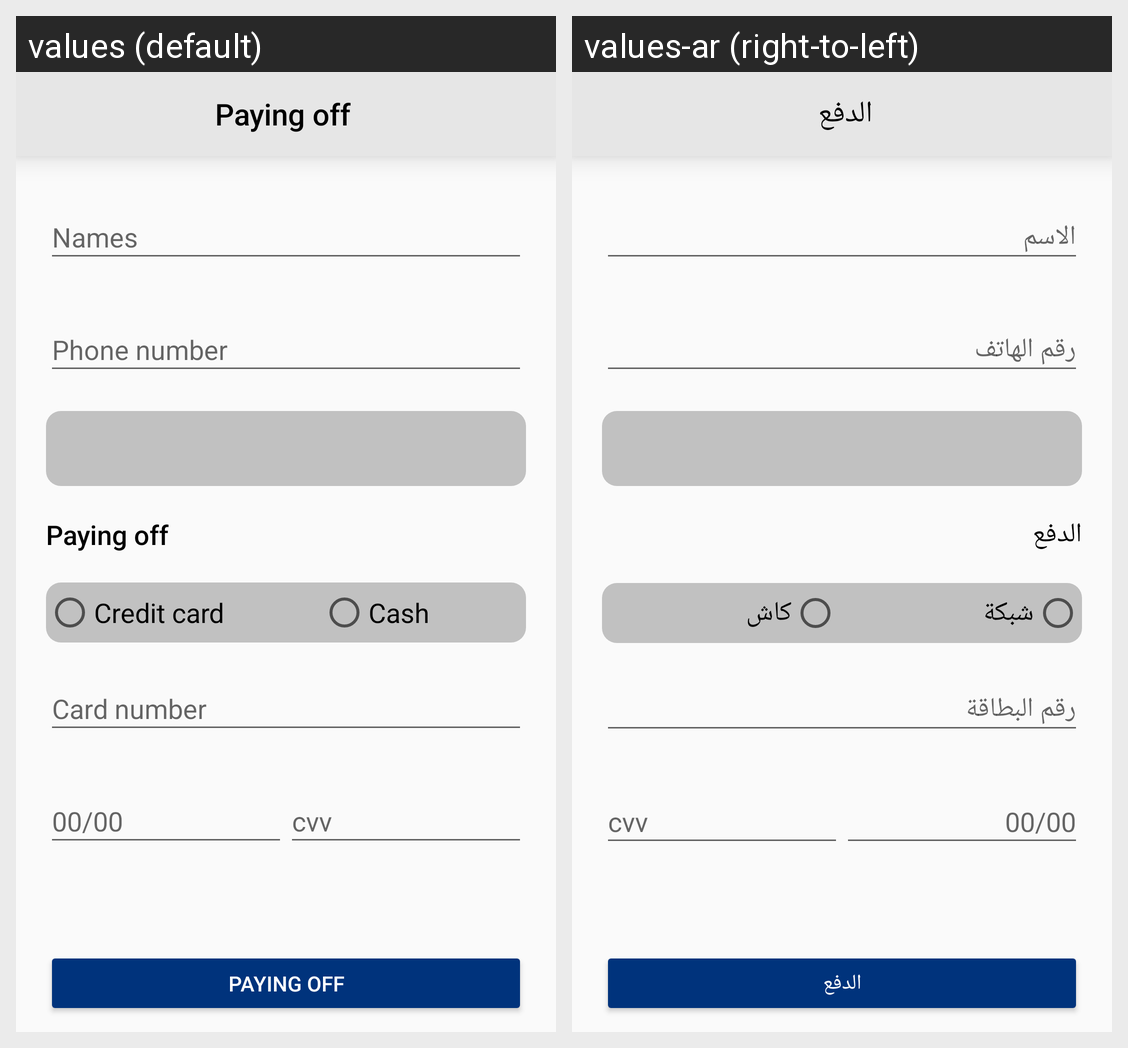

Here is an Android app screen in its default locale and in the app's own translations. Write out the translated-string differences for the strings that appear on this screen.
Android screen res/layout/activity_reservation_confirmation.xml rendered under 2 locales, left to right: values (default), values-ar (right-to-left). Device: Nexus 5 (rendered at 1080×1920; each locale shown at half size, 540×960, under a caption strip naming it); theme Theme.AlShaqahaaPharmacies.
Strings drawn on this screen, with the default value and each locale's value (text and hints the layout hard-codes, and strings that could not be matched under every locale, appear in the picture but are not listed):

paying_off
  values: Paying off
  values-ar: الدفع

names
  values: Names
  values-ar: الاسم

phone_number
  values: Phone number
  values-ar: رقم الهاتف

credit_card
  values: Credit card
  values-ar: شبكة

cash
  values: Cash
  values-ar: كاش

card_number
  values: Card number
  values-ar: رقم البطاقة

_00_00
  values: 00/00
  values-ar: 00/00
